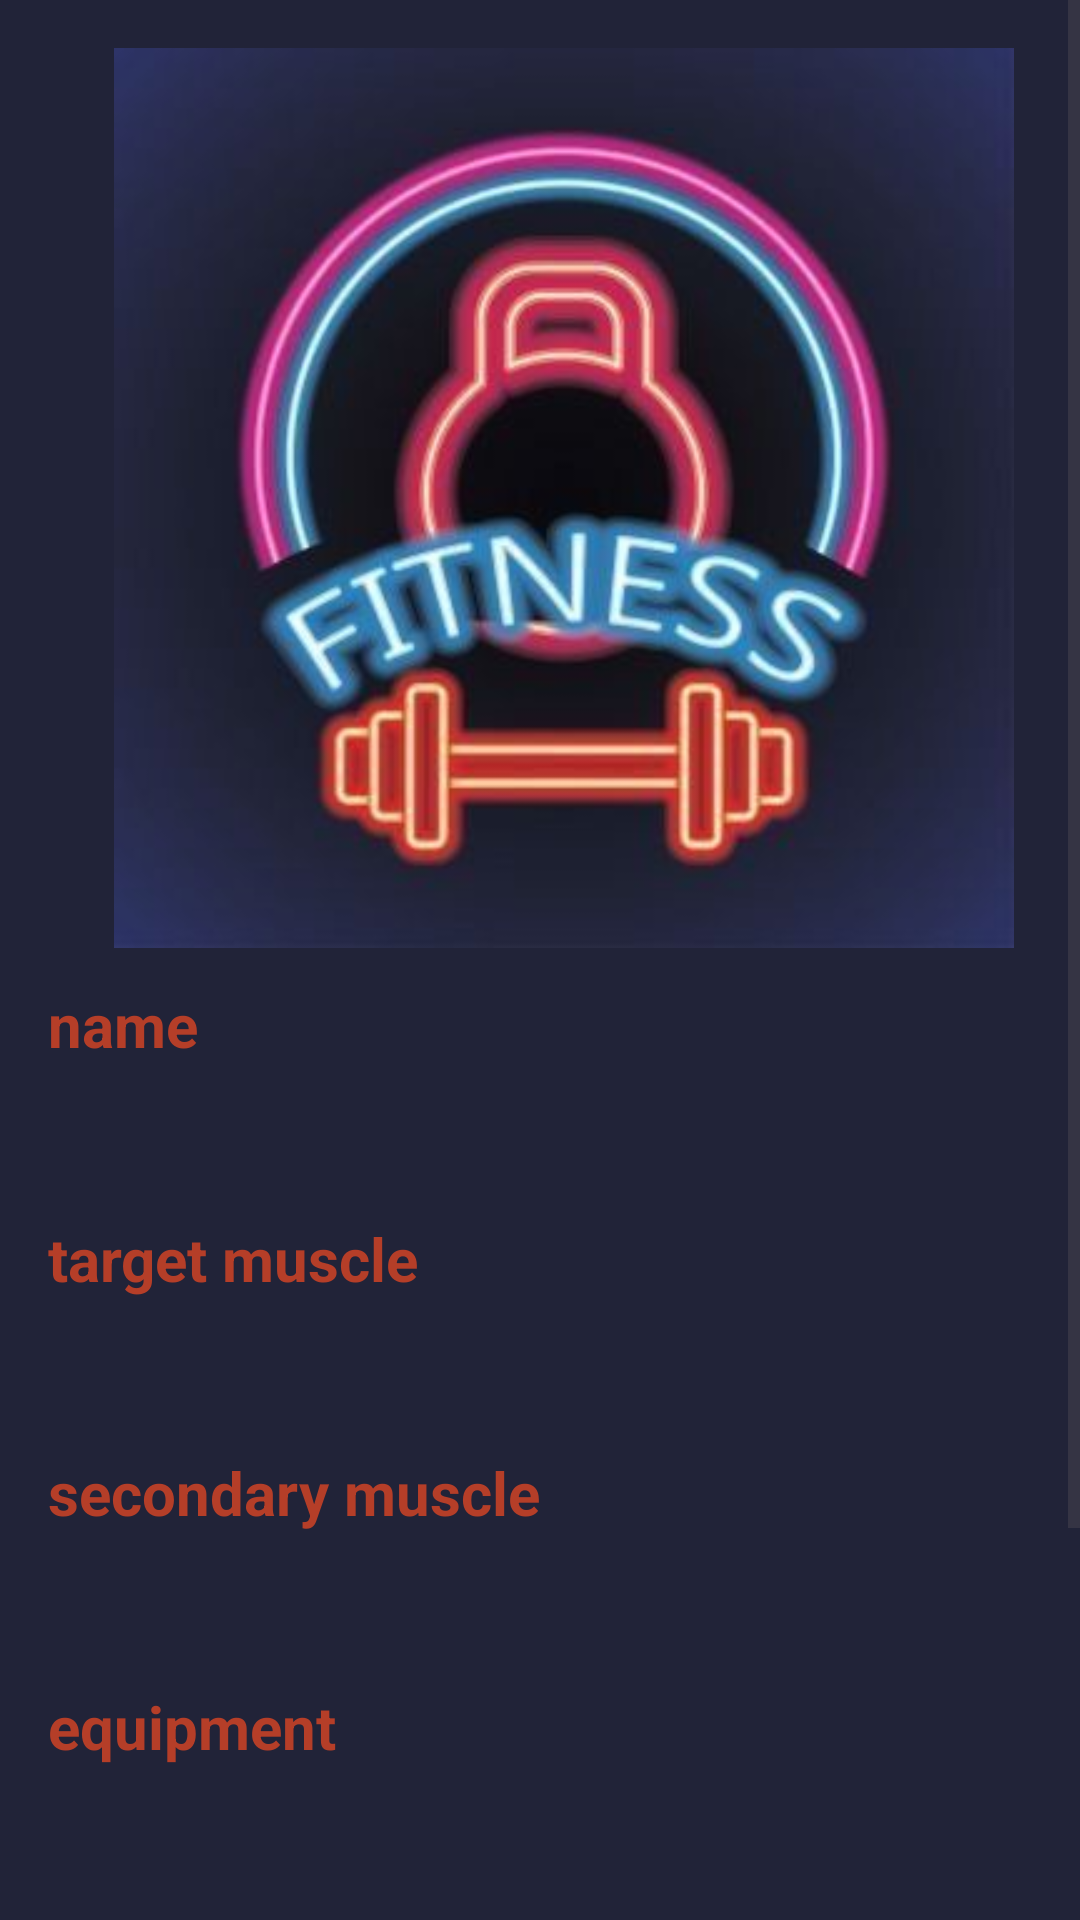

Reconstruct the res/layout file that produces this screen, plus the resources it refers to.
<!-- AndroidManifest.xml: application theme Theme.PersonalTrainignApp -->
<!-- res/layout/fragment_exercise_details.xml -->
<?xml version="1.0" encoding="utf-8"?>
<ScrollView xmlns:android="http://schemas.android.com/apk/res/android"
    xmlns:app="http://schemas.android.com/apk/res-auto"
    xmlns:tools="http://schemas.android.com/tools"
    android:layout_width="match_parent"
    android:layout_height="match_parent"
    android:background="@color/dark_blue"
    android:orientation="vertical"
    tools:context=".presentation.exercise_details.ExerciseDetailsFragment">

    <androidx.constraintlayout.widget.ConstraintLayout
        android:layout_width="match_parent"
        android:layout_height="wrap_content">

        <ImageView
            android:id="@+id/imageExercise"
            android:layout_width="300dp"
            android:layout_height="300dp"
            android:layout_marginStart="16dp"
            android:layout_marginTop="16dp"
            android:importantForAccessibility="no"
            android:scaleType="centerCrop"
            android:src="@drawable/fitness_logo"
            app:layout_constraintEnd_toEndOf="parent"
            app:layout_constraintStart_toStartOf="parent"
            app:layout_constraintTop_toTopOf="parent" />

        <TextView
            android:id="@+id/textExerciseNameTitle"
            android:layout_width="wrap_content"
            android:layout_height="wrap_content"
            android:layout_marginStart="16dp"
            android:layout_marginTop="12dp"
            android:text="@string/name"
            android:textColor="@color/dark_orange"
            android:textSize="20sp"
            android:textStyle="bold"
            app:layout_constraintStart_toStartOf="parent"
            app:layout_constraintTop_toBottomOf="@id/imageExercise" />

        <TextView
            android:id="@+id/textViewExerciseName"
            android:layout_width="wrap_content"
            android:layout_height="wrap_content"
            android:layout_marginStart="18dp"
            android:layout_marginTop="12dp"
            android:layout_marginEnd="8dp"
            android:textColor="@color/white"
            android:textSize="20sp"
            app:layout_constraintEnd_toEndOf="parent"
            app:layout_constraintHorizontal_bias="0.0"
            app:layout_constraintStart_toEndOf="@id/textExerciseNameTitle"
            app:layout_constraintStart_toStartOf="parent"
            app:layout_constraintTop_toBottomOf="@id/textExerciseNameTitle"
            tools:text="@string/name" />

        <TextView
            android:id="@+id/textTargetMuscleTitle"
            android:layout_width="wrap_content"
            android:layout_height="wrap_content"
            android:layout_marginStart="16dp"
            android:layout_marginTop="12dp"
            android:text="@string/target_muscle"
            android:textColor="@color/dark_orange"
            android:textSize="20sp"
            android:textStyle="bold"
            app:layout_constraintStart_toStartOf="parent"
            app:layout_constraintTop_toBottomOf="@id/textViewExerciseName" />

        <TextView
            android:id="@+id/textViewTargetMuscle"
            android:layout_width="wrap_content"
            android:layout_height="wrap_content"
            android:layout_marginStart="18dp"
            android:layout_marginTop="12dp"
            android:layout_marginEnd="8dp"
            android:textColor="@color/white"
            android:textSize="20sp"
            app:layout_constraintEnd_toEndOf="parent"
            app:layout_constraintHorizontal_bias="0.0"
            app:layout_constraintStart_toEndOf="@id/textTargetMuscleTitle"
            app:layout_constraintStart_toStartOf="parent"
            app:layout_constraintTop_toBottomOf="@id/textTargetMuscleTitle"
            tools:text="@string/target_muscle" />

        <TextView
            android:id="@+id/textSecondaryMuscleTitle"
            android:layout_width="wrap_content"
            android:layout_height="wrap_content"
            android:layout_marginStart="16dp"
            android:layout_marginTop="12dp"
            android:text="@string/secondary_muscle"
            android:textColor="@color/dark_orange"
            android:textSize="20sp"
            android:textStyle="bold"
            app:layout_constraintStart_toStartOf="parent"
            app:layout_constraintTop_toBottomOf="@id/textViewTargetMuscle" />

        <TextView
            android:id="@+id/textViewSecondaryMuscle"
            android:layout_width="wrap_content"
            android:layout_height="wrap_content"
            android:layout_marginStart="18dp"
            android:layout_marginTop="12dp"
            android:layout_marginEnd="8dp"
            android:textColor="@color/white"
            android:textSize="20sp"
            app:layout_constraintEnd_toEndOf="parent"
            app:layout_constraintHorizontal_bias="0.0"
            app:layout_constraintStart_toEndOf="@id/textSecondaryMuscleTitle"
            app:layout_constraintStart_toStartOf="parent"
            app:layout_constraintTop_toBottomOf="@id/textSecondaryMuscleTitle"
            tools:text="@string/secondary_muscle" />

        <TextView
            android:id="@+id/textEquipmentTitle"
            android:layout_width="wrap_content"
            android:layout_height="wrap_content"
            android:layout_marginStart="16dp"
            android:layout_marginTop="12dp"
            android:text="@string/equipment"
            android:textColor="@color/dark_orange"
            android:textSize="20sp"
            android:textStyle="bold"
            app:layout_constraintStart_toStartOf="parent"
            app:layout_constraintTop_toBottomOf="@id/textViewSecondaryMuscle" />

        <TextView
            android:id="@+id/textViewEquipment"
            android:layout_width="wrap_content"
            android:layout_height="wrap_content"
            android:layout_marginStart="18dp"
            android:layout_marginTop="12dp"
            android:layout_marginEnd="8dp"
            android:textColor="@color/white"
            android:textSize="20sp"
            app:layout_constraintEnd_toEndOf="parent"
            app:layout_constraintHorizontal_bias="0.01"
            app:layout_constraintStart_toEndOf="@id/textEquipmentTitle"
            app:layout_constraintStart_toStartOf="parent"
            app:layout_constraintTop_toBottomOf="@id/textEquipmentTitle"
            tools:text="@string/equipment" />

        <TextView
            android:id="@+id/textInstructionsTitle"
            android:layout_width="wrap_content"
            android:layout_height="wrap_content"
            android:layout_marginStart="16dp"
            android:layout_marginTop="12dp"
            android:text="@string/instructions"
            android:textColor="@color/dark_orange"
            android:textSize="20sp"
            android:textStyle="bold"
            app:layout_constraintStart_toStartOf="parent"
            app:layout_constraintTop_toBottomOf="@id/textViewEquipment" />

        <TextView
            android:id="@+id/textViewInstructions"
            android:layout_width="wrap_content"
            android:layout_height="wrap_content"
            android:layout_marginStart="18dp"
            android:layout_marginTop="12dp"
            android:layout_marginEnd="8dp"
            android:textColor="@color/white"
            android:textSize="20sp"
            app:layout_constraintEnd_toEndOf="parent"
            app:layout_constraintHorizontal_bias="0.0"
            app:layout_constraintStart_toEndOf="@id/textInstructionsTitle"
            app:layout_constraintStart_toStartOf="parent"
            app:layout_constraintTop_toBottomOf="@id/textInstructionsTitle"
            tools:text="@string/instructions" />

        <Button
            android:id="@+id/buttonStartWorkout"
            android:layout_width="200dp"
            android:layout_height="wrap_content"
            android:text="@string/start"
            app:layout_constraintBottom_toBottomOf="parent"
            app:layout_constraintEnd_toEndOf="parent"
            android:layout_marginBottom="20dp"
            android:layout_marginTop="30dp"
            app:layout_constraintStart_toStartOf="parent"
            app:layout_constraintTop_toBottomOf="@id/textViewInstructions" />

    </androidx.constraintlayout.widget.ConstraintLayout>


</ScrollView>
<!-- resources referenced by this layout -->
<resources>
  <color name="dark_blue">#212338</color>
  <color name="dark_orange">#b53e28</color>
  <color name="white">#FFFFFFFF</color>
  <!-- drawable fitness_logo: png bitmap (drawable, 170329 bytes) -->
  <string name="equipment">equipment</string>
  <string name="instructions">instructions</string>
  <string name="name">name</string>
  <string name="secondary_muscle">secondary muscle</string>
  <string name="start">START</string>
  <string name="target_muscle">target muscle</string>
  <style name="Theme.PersonalTrainignApp" parent="Base.Theme.PersonalTrainignApp" />
  <style name="Base.Theme.PersonalTrainignApp" parent="Theme.Material3.DayNight">
          
           <item name="colorPrimary">@color/dark_orange</item>
      </style>
</resources>
